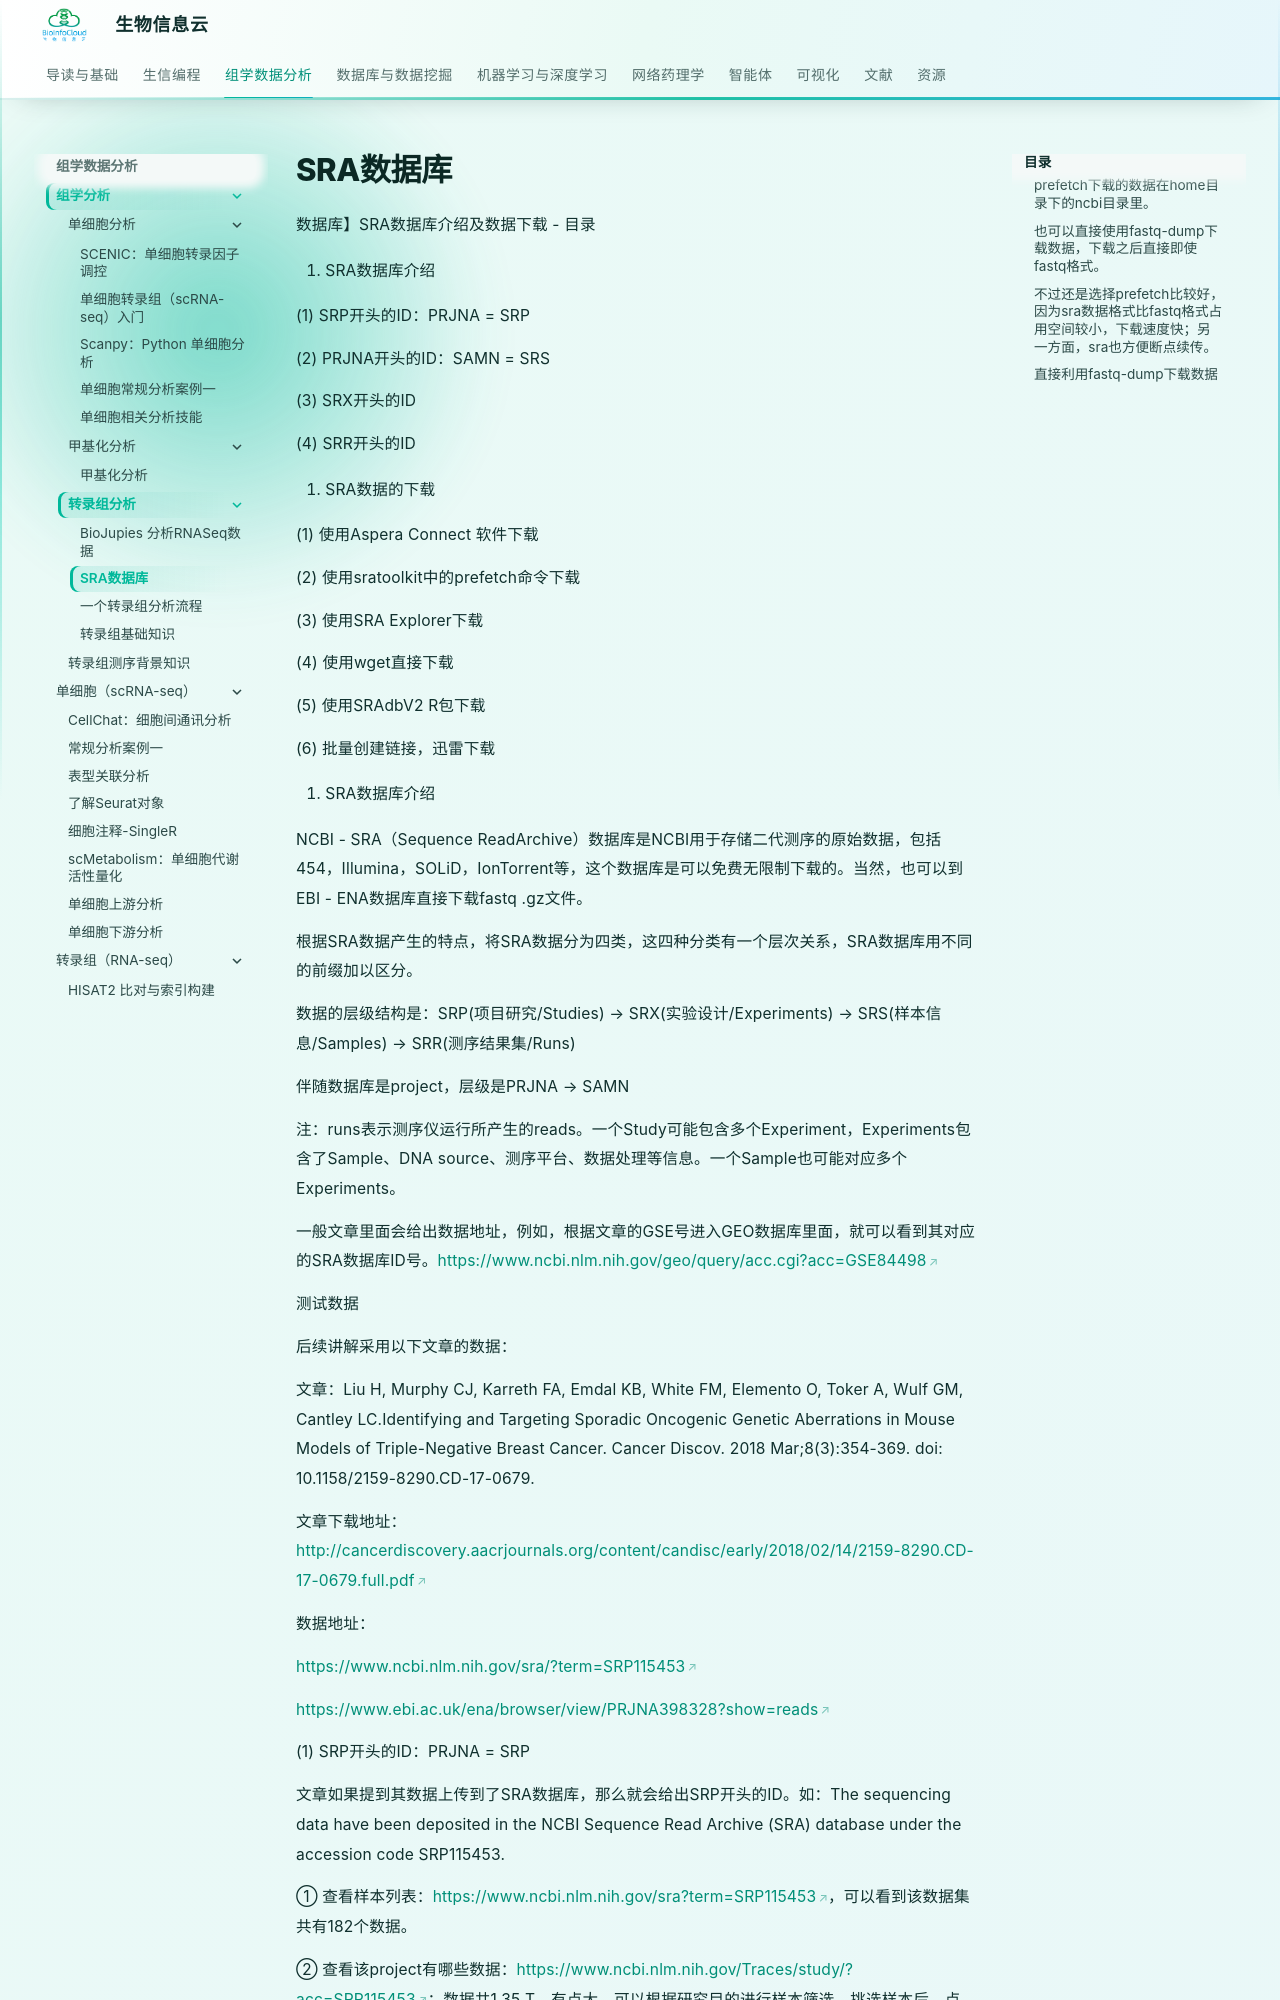

repository: BioInfoCloud/note · page: omics-analysis/transcriptomics/SRA-database/index.html · generator: mkdocs

# SRA数据库

数据库】SRA数据库介绍及数据下载 - 目录

1. SRA数据库介绍

(1) SRP开头的ID：PRJNA = SRP

(2) PRJNA开头的ID：SAMN = SRS

(3) SRX开头的ID

(4) SRR开头的ID

2. SRA数据的下载

(1) 使用Aspera Connect 软件下载

(2) 使用sratoolkit中的prefetch命令下载

(3) 使用SRA Explorer下载

(4) 使用wget直接下载

(5) 使用SRAdbV2 R包下载

(6) 批量创建链接，迅雷下载

1. SRA数据库介绍

NCBI - SRA（Sequence ReadArchive）数据库是NCBI用于存储二代测序的原始数据，包括 454，Illumina，SOLiD，IonTorrent等，这个数据库是可以免费无限制下载的。当然，也可以到EBI - ENA数据库直接下载fastq .gz文件。

根据SRA数据产生的特点，将SRA数据分为四类，这四种分类有一个层次关系，SRA数据库用不同的前缀加以区分。

数据的层级结构是：SRP(项目研究/Studies) → SRX(实验设计/Experiments) → SRS(样本信息/Samples) → SRR(测序结果集/Runs)

伴随数据库是project，层级是PRJNA → SAMN

注：runs表示测序仪运行所产生的reads。一个Study可能包含多个Experiment，Experiments包含了Sample、DNA source、测序平台、数据处理等信息。一个Sample也可能对应多个Experiments。

一般文章里面会给出数据地址，例如，根据文章的GSE号进入GEO数据库里面，就可以看到其对应的SRA数据库ID号。[https://www.ncbi.nlm.nih.gov/geo/query/acc.cgi?acc=GSE84498](https://www.ncbi.nlm.nih.gov/geo/query/acc.cgi?acc=GSE84498)

测试数据

后续讲解采用以下文章的数据：

文章：Liu H, Murphy CJ, Karreth FA, Emdal KB, White FM, Elemento O, Toker A, Wulf GM, Cantley LC.Identifying and Targeting Sporadic Oncogenic Genetic Aberrations in Mouse Models of Triple-Negative Breast Cancer. Cancer Discov. 2018 Mar;8(3):354-369. doi: 10.1158/2159-8290.CD-17-0679.

文章下载地址：[http://cancerdiscovery.aacrjournals.org/content/candisc/early/2018/02/14/2159-8290.CD-17-0679.full.pdf](http://cancerdiscovery.aacrjournals.org/content/candisc/early/2018/02/14/2159-8290.CD-17-0679.full.pdf)

数据地址：

[https://www.ncbi.nlm.nih.gov/sra/?term=SRP115453](https://www.ncbi.nlm.nih.gov/sra/?term=SRP115453)

[https://www.ebi.ac.uk/ena/browser/view/PRJNA398328?show=reads](https://www.ebi.ac.uk/ena/browser/view/PRJNA398328?show=reads)

(1) SRP开头的ID：PRJNA = SRP

文章如果提到其数据上传到了SRA数据库，那么就会给出SRP开头的ID。如：The sequencing data have been deposited in the NCBI Sequence Read Archive (SRA) database under the accession code SRP115453.

① 查看样本列表：[https://www.ncbi.nlm.nih.gov/sra?term=SRP115453](https://www.ncbi.nlm.nih.gov/sra?term=SRP115453)，可以看到该数据集共有182个数据。
